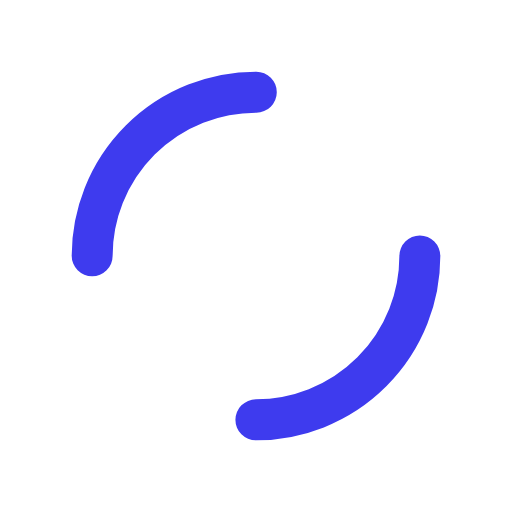
t = 0.00 s
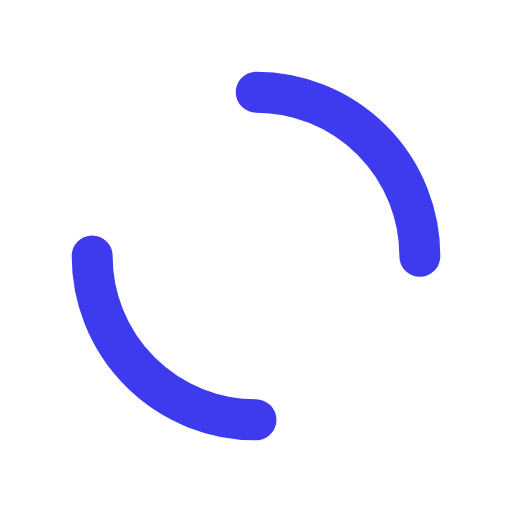
t = 0.25 s
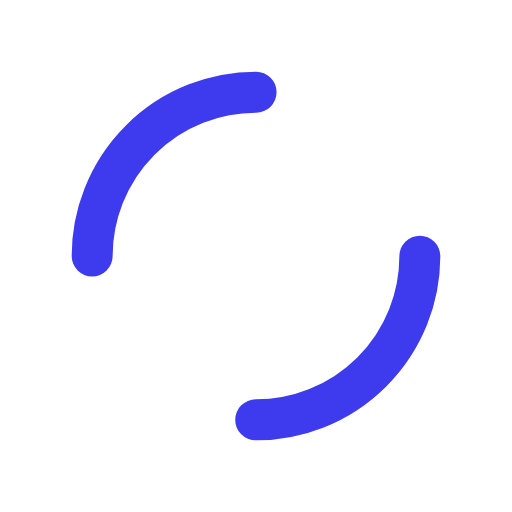
t = 0.50 s
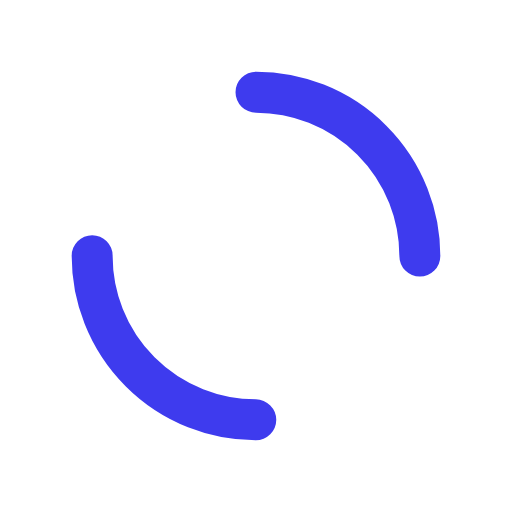
t = 0.75 s

The animated SVG that drew these frames (rendered in a browser with its animation timeline set to each time). Animation: 1 SMIL element (animateTransform=1); one cycle of 1.00 s, repeats indefinitely.

<?xml version="1.0" encoding="utf-8"?>
<svg xmlns="http://www.w3.org/2000/svg" xmlns:xlink="http://www.w3.org/1999/xlink" style="margin: auto; background: none; display: block; shape-rendering: auto;" width="50px" height="50px" viewBox="0 0 100 100" preserveAspectRatio="xMidYMid">
<circle cx="50" cy="50" r="32" stroke-width="8" stroke="#3e3bee" stroke-dasharray="50.26548245743669 50.26548245743669" fill="none" stroke-linecap="round" transform="rotate(7.3602 50 50)">
  <animateTransform attributeName="transform" type="rotate" repeatCount="indefinite" dur="1s" keyTimes="0;1" values="0 50 50;360 50 50"></animateTransform>
</circle>
<!-- [ldio] generated by https://loading.io/ --></svg>